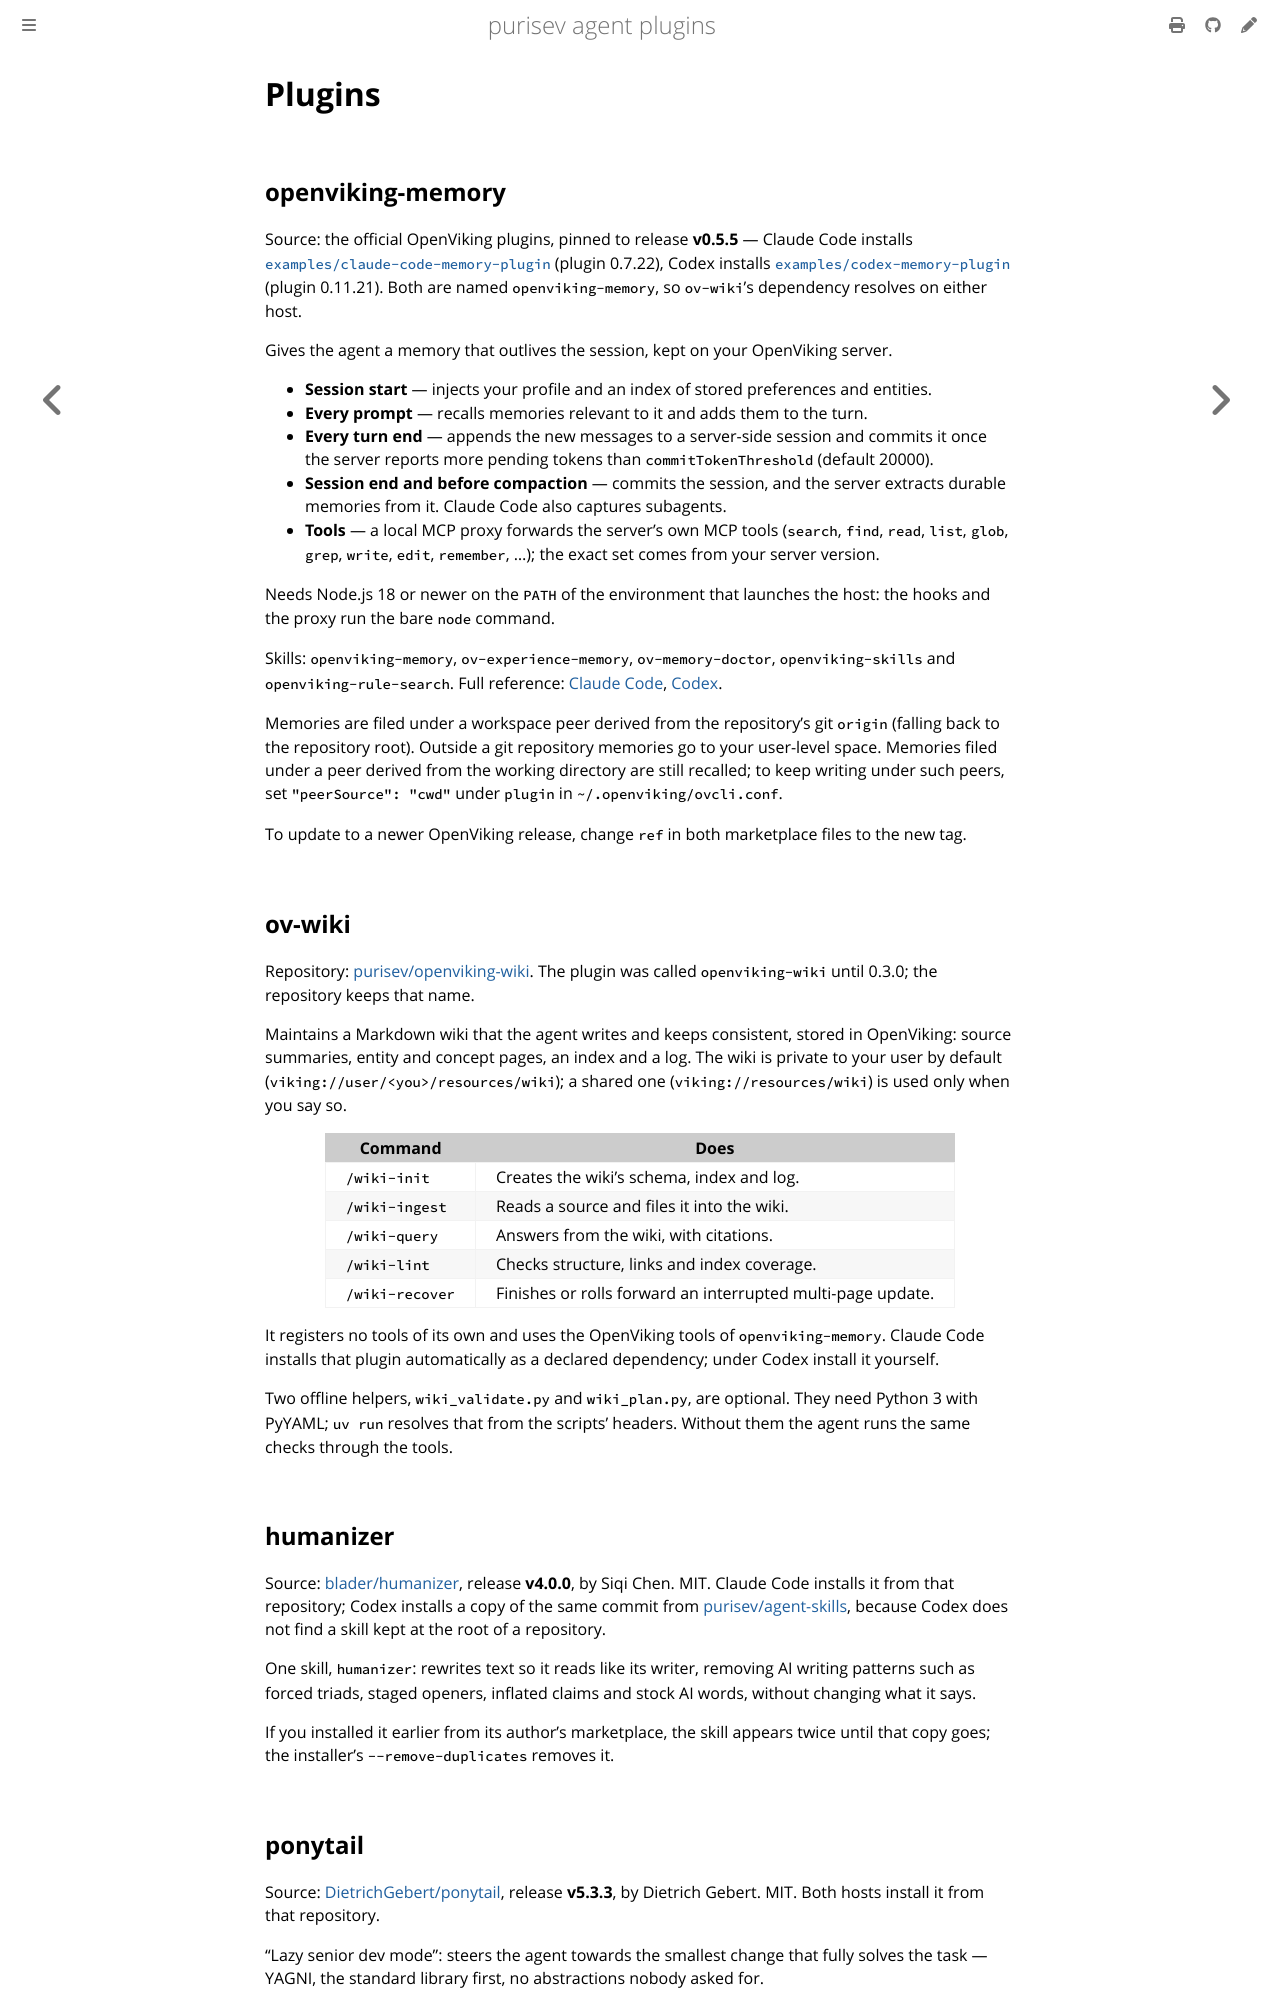

repository: purisev/agent-plugins · page: plugins.html · generator: mdbook

# Plugins

## openviking-memory

Source: the official OpenViking plugins, pinned to release **v0.5.5** — Claude Code installs
[`examples/claude-code-memory-plugin`](https://github.com/volcengine/OpenViking/tree/v0.5.5/examples/claude-code-memory-plugin)
(plugin 0.7.22), Codex installs
[`examples/codex-memory-plugin`](https://github.com/volcengine/OpenViking/tree/v0.5.5/examples/codex-memory-plugin)
(plugin 0.11.21). Both are named `openviking-memory`, so `ov-wiki`'s dependency resolves on either host.

Gives the agent a memory that outlives the session, kept on your OpenViking server.

- **Session start** — injects your profile and an index of stored preferences and entities.
- **Every prompt** — recalls memories relevant to it and adds them to the turn.
- **Every turn end** — appends the new messages to a server-side session and commits it once the
  server reports more pending tokens than `commitTokenThreshold` (default 20000).
- **Session end and before compaction** — commits the session, and the server extracts durable
  memories from it. Claude Code also captures subagents.
- **Tools** — a local MCP proxy forwards the server's own MCP tools (`search`, `find`, `read`, `list`,
  `glob`, `grep`, `write`, `edit`, `remember`, …); the exact set comes from your server version.

Needs Node.js 18 or newer on the `PATH` of the environment that launches the host: the hooks and the
proxy run the bare `node` command.

Skills: `openviking-memory`, `ov-experience-memory`, `ov-memory-doctor`, `openviking-skills` and
`openviking-rule-search`. Full reference:
[Claude Code](https://github.com/volcengine/OpenViking/blob/v0.5.5/docs/en/agent-integrations/02-claude-code.md),
[Codex](https://github.com/volcengine/OpenViking/blob/v0.5.5/docs/en/agent-integrations/04-codex.md).

Memories are filed under a workspace peer derived from the repository's git `origin` (falling back to
the repository root). Outside a git repository memories go to your user-level space. Memories filed under
a peer derived from the working directory are still recalled; to keep writing under such peers, set
`"peerSource": "cwd"` under `plugin` in `~/.openviking/ovcli.conf`.

To update to a newer OpenViking release, change `ref` in both marketplace files to the new tag.

## ov-wiki

Repository: [purisev/openviking-wiki](https://github.com/purisev/openviking-wiki). The plugin was called
`openviking-wiki` until 0.3.0; the repository keeps that name.

Maintains a Markdown wiki that the agent writes and keeps consistent, stored in OpenViking: source
summaries, entity and concept pages, an index and a log. The wiki is private to your user by default
(`viking://user/<you>/resources/wiki`); a shared one (`viking://resources/wiki`) is used only when you
say so.

| Command | Does |
| --- | --- |
| `/wiki-init` | Creates the wiki's schema, index and log. |
| `/wiki-ingest` | Reads a source and files it into the wiki. |
| `/wiki-query` | Answers from the wiki, with citations. |
| `/wiki-lint` | Checks structure, links and index coverage. |
| `/wiki-recover` | Finishes or rolls forward an interrupted multi-page update. |

It registers no tools of its own and uses the OpenViking tools of `openviking-memory`. Claude Code
installs that plugin automatically as a declared dependency; under Codex install it yourself.

Two offline helpers, `wiki_validate.py` and `wiki_plan.py`, are optional. They need Python 3 with
PyYAML; `uv run` resolves that from the scripts' headers. Without them the agent runs the same checks
through the tools.

## humanizer

Source: [blader/humanizer](https://github.com/blader/humanizer), release **v4.0.0**, by Siqi Chen. MIT.
Claude Code installs it from that repository; Codex installs a copy of the same commit from
[purisev/agent-skills](https://github.com/purisev/agent-skills/tree/main/humanizer), because Codex
does not find a skill kept at the root of a repository.

One skill, `humanizer`: rewrites text so it reads like its writer, removing AI writing patterns such
as forced triads, staged openers, inflated claims and stock AI words, without changing what it says.

If you installed it earlier from its author's marketplace, the skill appears twice until that copy
goes; the installer's `--remove-duplicates` removes it.
